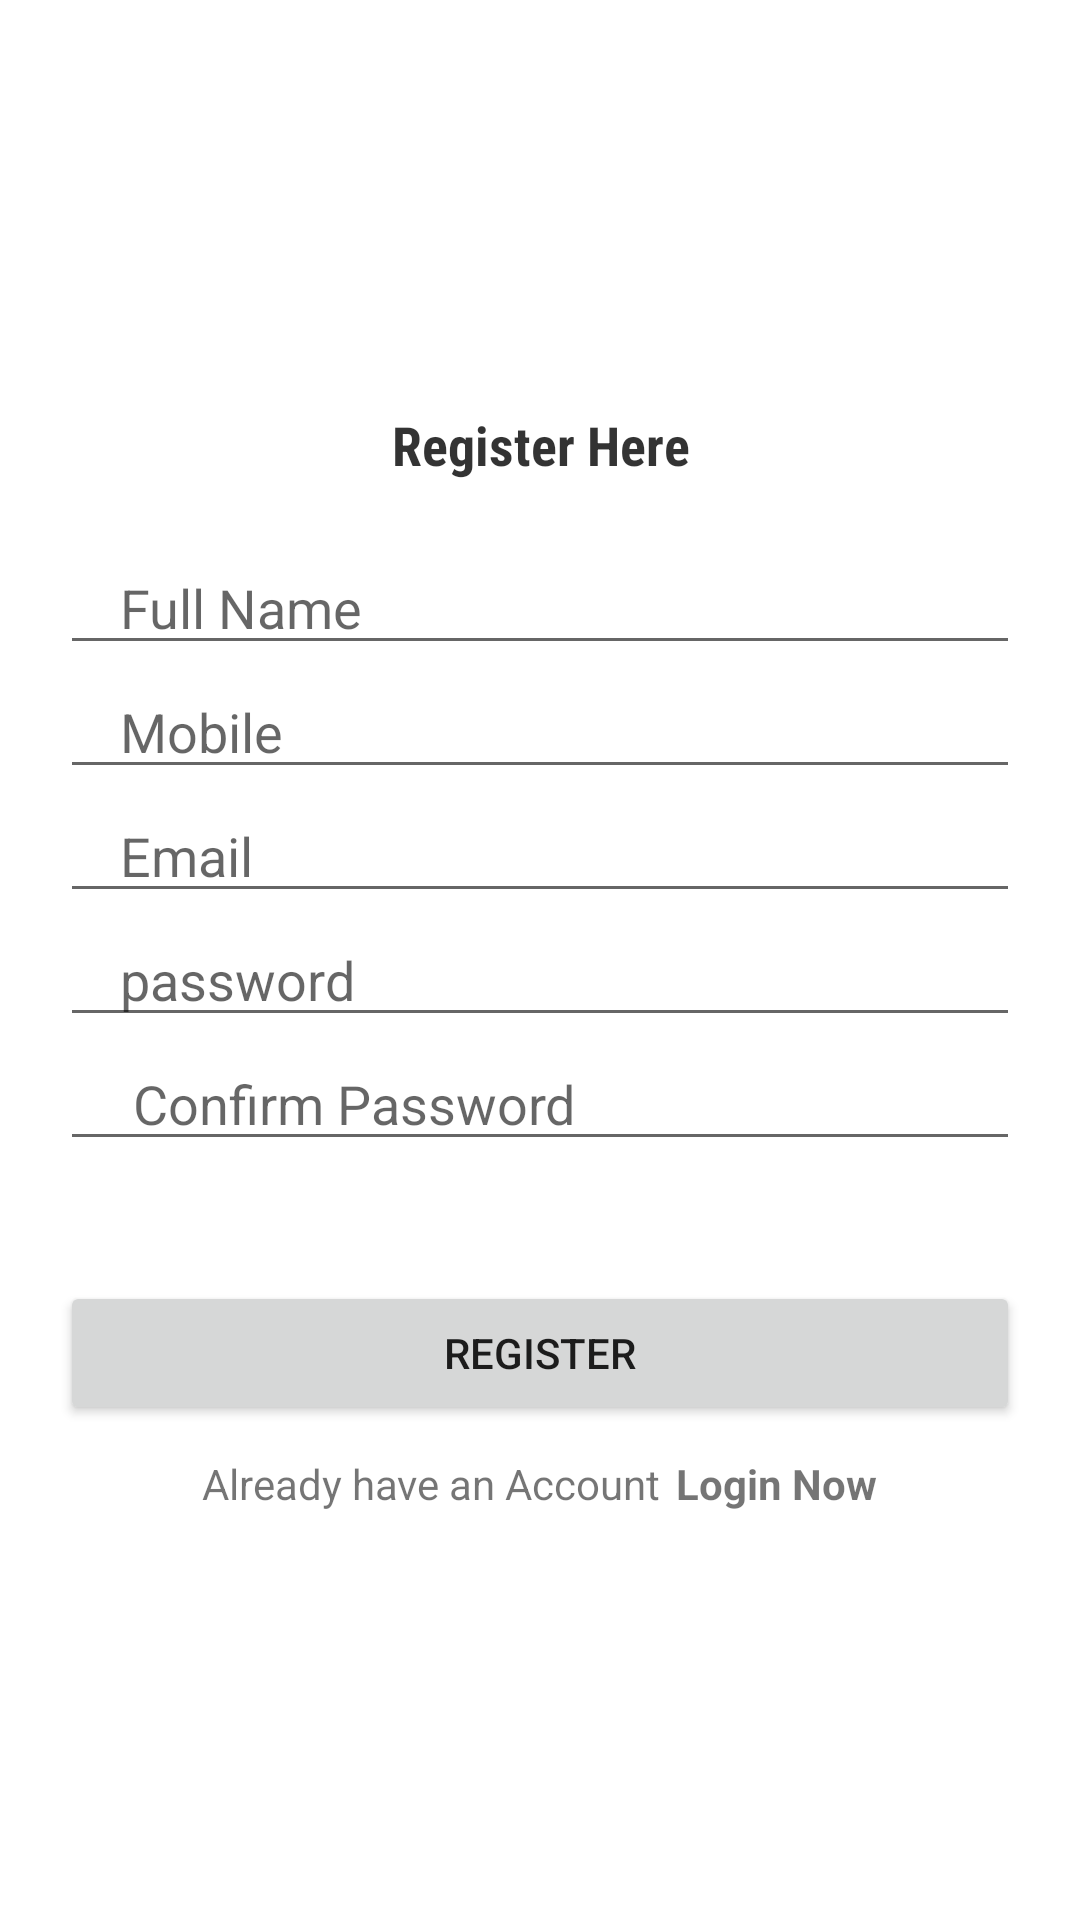

The Android layout XML behind this screen, and the referenced resources:
<!-- AndroidManifest.xml: application theme Theme.KrishE -->
<!-- res/layout/activity_register.xml -->
<?xml version="1.0" encoding="utf-8"?>
<LinearLayout xmlns:android="http://schemas.android.com/apk/res/android"
    xmlns:app="http://schemas.android.com/apk/res-auto"
    xmlns:tools="http://schemas.android.com/tools"
    android:layout_width="match_parent"
    android:layout_height="match_parent"
    android:orientation="vertical"
    android:gravity="center"
    tools:context=".Register">

    <TextView
        android:layout_width="match_parent"
        android:layout_height="wrap_content"
        android:text="Register Here"
        android:textStyle="bold"
        android:fontFamily="sans-serif-condensed"
        android:textSize="18sp"
        android:gravity="center"
        android:textColor="#CC000000"/>

    <EditText
        android:layout_marginTop="20dp"
        android:layout_width="match_parent"
        android:layout_height="wrap_content"
        android:inputType="text"
        android:id="@+id/fullname"
        android:hint="Full Name"
        android:maxLines="1"
        android:layout_marginStart="20dp"
        android:layout_marginEnd="20dp"
        android:paddingStart="20dp"
        android:paddingEnd="0dp"/>

    <EditText
        android:layout_width="match_parent"
        android:layout_height="wrap_content"
        android:inputType="phone"
        android:id="@+id/phone"
        android:hint="Mobile"
        android:maxLines="1"
        android:layout_marginStart="20dp"
        android:layout_marginEnd="20dp"
        android:paddingStart="20dp"
        android:paddingEnd="0dp"/>

    <EditText
        android:layout_width="match_parent"
        android:layout_height="wrap_content"
        android:inputType="textEmailAddress"
        android:id="@+id/email"
        android:hint="Email"
        android:maxLines="1"
        android:layout_marginStart="20dp"
        android:layout_marginEnd="20dp"
        android:paddingStart="20dp"
        android:paddingEnd="0dp"/>

    <EditText
        android:layout_width="match_parent"
        android:layout_height="wrap_content"
        android:inputType="textPassword"
        android:id="@+id/password"
        android:hint="password"
        android:maxLines="1"
        android:layout_marginStart="20dp"
        android:layout_marginEnd="20dp"
        android:paddingStart="20dp"
        android:paddingEnd="0dp"/>

    <EditText
        android:layout_width="match_parent"
        android:layout_height="wrap_content"
        android:inputType="textPassword"
        android:id="@+id/conPassword"
        android:hint=" Confirm Password"
        android:maxLines="1"
        android:layout_marginStart="20dp"
        android:layout_marginEnd="20dp"
        android:paddingStart="20dp"
        android:paddingEnd="0dp"/>

    <androidx.appcompat.widget.AppCompatButton
        android:layout_width="match_parent"
        android:layout_height="wrap_content"
        android:id="@+id/registerBtn"
        android:layout_marginStart="20dp"
        android:layout_marginEnd="20dp"
        android:text="Register"
        android:layout_marginTop="40dp"/>

    <LinearLayout
        android:layout_width="wrap_content"
        android:layout_height="wrap_content"
        android:orientation="horizontal"
        android:layout_gravity="center"
        android:layout_marginTop="10dp">

        <TextView
            android:layout_width="wrap_content"
            android:layout_height="wrap_content"
            android:text="Already have an Account" />

        <TextView
            android:layout_width="wrap_content"
            android:layout_height="wrap_content"
            android:layout_marginStart="5dp"
            android:id="@+id/loginBtn"
            android:text="Login Now"
            android:textStyle="bold"/>

    </LinearLayout>

</LinearLayout>
<!-- resources referenced by this layout -->
<resources>
  <style name="Theme.KrishE" parent="Theme.MaterialComponents.DayNight.NoActionBar">
          
          <item name="colorPrimary">@color/purple_500</item>
          <item name="colorPrimaryVariant">@color/purple_700</item>
          <item name="colorOnPrimary">@color/white</item>
          
          <item name="colorSecondary">@color/teal_200</item>
          <item name="colorSecondaryVariant">@color/teal_700</item>
          <item name="colorOnSecondary">@color/black</item>
          
          <item name="android:statusBarColor" tools:targetApi="l">?attr/colorPrimaryVariant</item>
          
      </style>
  <color name="purple_500">#FF6200EE</color>
  <color name="purple_700">#FF3700B3</color>
  <color name="white">#FFFFFFFF</color>
  <color name="teal_200">#FF03DAC5</color>
  <color name="teal_700">#FF018786</color>
  <color name="black">#FF000000</color>
</resources>
